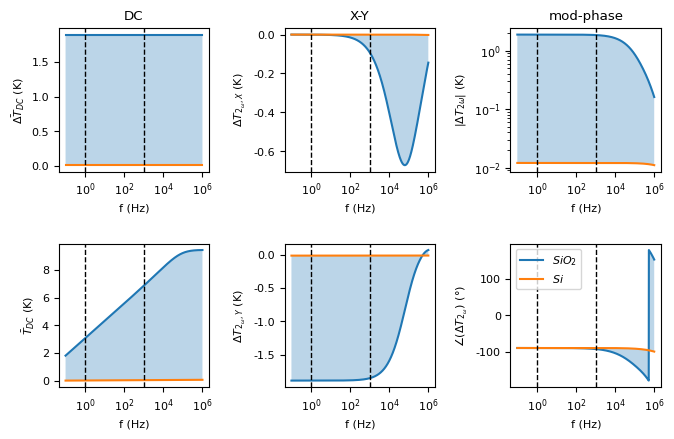

Generate this figure with matplotlib:
import matplotlib.pyplot as plt
from matplotlib.gridspec import GridSpec
import matplotlib
from scipy.special import kv
import scipy.integrate as integrate
from numpy import linspace, logspace, pi, sqrt, real, imag, log, sin, cos, ones_like, angle, zeros_like

'''Material properties Si'''
m_Si = 2330  # Kg/m3
k_Si = 230  # W/m/K
cv_Si = 700  # J/Kg/K

'''Material properties SiO2'''
m_SiO2 = 2650  # Kg/m3
k_SiO2 = 1.46  # W/m/K
cv_SiO2 = 680  # J/Kg/K

'''System properties'''
R = 100  # Ohm
I = 1e-3  # A
f0 = R * I**2 / (2 * 10e-6)  # W/m
w = 2 * pi * logspace(-1, 6, 1000)  # rad/s
T0 = 300  # K
r = 0.6e-6  # m
dr = 2.8e-6  # m
gamma = 0.5772156


"""Definitions"""
def K(k, m, cv):
    return k / m / cv

def q(w, K):
    return sqrt(1j * 2 * w / K)

def T(r, w, k, m, cv, f0, t=60):
    prefactor = 2 * f0 / (4 * pi * k)
    drift = -gamma + log(4 * K(k, m, cv) * t / r**2) + r**2 / (4 * K(k, m, cv) * t)
    im = 2 * imag((kv(0, r * q(w, K(k, m, cv)))))# * sin(2 * w * t)
    re = 2 * real((kv(0, r * q(w, K(k, m, cv)))))# * cos(2 * w * t)
    return  prefactor * (drift + im - re)

def T_DC(r, w, k, m, cv, f0, t):
    prefactor = 2 * f0 / (4 * pi * k)
    drift = -gamma + log(4 * K(k, m, cv) * t / r**2) + r**2 / (4 * K(k, m, cv) * t)
    return ones_like(w) * prefactor * drift

def T_X(r, w, k, m, cv, f0):
    prefactor = 2 * f0 / (4 * pi * k)
    im = 2 * imag((kv(0, r * q(w, K(k, m, cv)))))
    return prefactor * im

def T_Y(r, w, k, m, cv, f0):
    prefactor = 2 * f0 / (4 * pi * k)
    re = - 2 * real((kv(0, r * q(w, K(k, m, cv)))))
    return prefactor * re

"""Plot"""
grid = GridSpec(2, 3)
fig = plt.figure(figsize=(17 / 2.54, 12 / 2.54), dpi=300)
grid.update(top=0.94, bottom=0.18, left=0.08, right=0.98, hspace=0.5, wspace=0.5)
font = {'family' : 'normal',
        'weight' : 'normal',
        'size'   : 8}

matplotlib.rc('font', **font)
ax00 = fig.add_subplot(grid[0, 0])
ax00.set_title("DC")
ax00.set_xlabel("f (Hz)")
ax00.set_ylabel(r"$\bar{\Delta T}_{DC}$ (K)")
ax01 = fig.add_subplot(grid[0, 1])
ax01.set_title("X-Y")
ax01.set_xlabel("f (Hz)")
ax01.set_ylabel("$\Delta T_{2_\omega, X}$ (K)")
ax02 = fig.add_subplot(grid[0, 2])
ax02.set_title("mod-phase")
ax02.set_xlabel("f (Hz)")
ax02.set_ylabel("$|\Delta T_{2\omega}|$ (K)")
ax10 = fig.add_subplot(grid[1, 0])
ax10.set_xlabel("f (Hz)")
ax10.set_ylabel(r"$\bar{T}_{DC}$ (K)")
ax11 = fig.add_subplot(grid[1, 1])
ax11.set_xlabel("f (Hz)")
ax11.set_ylabel(r"$\Delta T_{2_\omega, Y}$ (K)")
ax12 = fig.add_subplot(grid[1, 2])
ax12.set_xlabel("f (Hz)")
ax12.set_ylabel("\u2220$(\Delta T_{2_\omega})$ (°)")

"""Compute"""
TL_DC_SiO2 = T_DC(r, w, k_SiO2, m_SiO2, cv_SiO2, f0, 60)
TR_DC_SiO2 = T_DC(r + dr, w, k_SiO2, m_SiO2, cv_SiO2, f0, 60)
TL_X_SiO2 = T_X(r, w, k_SiO2, m_SiO2, cv_SiO2, f0)
TR_X_SiO2 = T_X(r + dr, w, k_SiO2, m_SiO2, cv_SiO2, f0)
TL_Y_SiO2 = T_Y(r, w, k_SiO2, m_SiO2, cv_SiO2, f0)
TR_Y_SiO2 = T_Y(r + dr, w, k_SiO2, m_SiO2, cv_SiO2, f0)

TL_DC_Si = T_DC(r, w, k_Si, m_Si, cv_Si, f0, 60)
TR_DC_Si = T_DC(r + dr, w, k_Si, m_Si, cv_Si, f0, 60)
TL_X_Si = T_X(r, w, k_Si, m_Si, cv_Si, f0)
TR_X_Si = T_X(r + dr, w, k_Si, m_Si, cv_Si, f0)
TL_Y_Si = T_Y(r, w, k_Si, m_Si, cv_Si, f0)
TR_Y_Si = T_Y(r + dr, w, k_Si, m_Si, cv_Si, f0)

T_avg_SiO2 = zeros_like(w)
T_avg_Si = zeros_like(w)
for idx, val in enumerate(w):
    T_avg_SiO2[idx] = integrate.quad(T, r, r + dr, (val, k_SiO2, m_SiO2, cv_SiO2, f0, 60))[0]/dr
    T_avg_Si[idx] = integrate.quad(T, r, r + dr, (val, k_Si, m_Si, cv_Si, f0, 60))[0]/dr

d_rho_SiO2 = abs((TL_X_SiO2 - TR_X_SiO2) + 1J * (TL_Y_SiO2 - TR_Y_SiO2))
d_phi_SiO2 = angle((TL_X_SiO2 - TR_X_SiO2) + 1J * (TL_Y_SiO2 - TR_Y_SiO2), deg=True)
d_rho_Si = abs((TL_X_Si - TR_X_Si) + 1J * (TL_Y_Si - TR_Y_Si))
d_phi_Si = angle((TL_X_Si - TR_X_Si) + 1J * (TL_Y_Si - TR_Y_Si), deg=True)
rho_SiO2 = abs(T_avg_SiO2 + 1J * T_avg_SiO2)
phi_SiO2 = angle(T_avg_SiO2 + 1J * T_avg_SiO2, deg=True)
rho_Si = abs(T_avg_Si + 1J * T_avg_Si)
phi_Si = angle(T_avg_Si + 1J * T_avg_Si, deg=True)

x = w / 2 / pi

ax00.semilogx(x, TL_DC_SiO2 - TR_DC_SiO2, label="$SiO_2$")
ax00.semilogx(x, TL_DC_Si - TR_DC_Si, label="$Si$")
ax00.fill_between(x, TL_DC_SiO2 - TR_DC_SiO2, TL_DC_Si - TR_DC_Si, alpha=0.3)
ax00.axvline(1, linestyle="--", linewidth=1, color="black")
ax00.axvline(1E3, linestyle="--", linewidth=1, color="black")
ax00.set_xticks([1e0, 1e2, 1e4, 1e6])

ax10.semilogx(x, T_avg_SiO2, label="$SiO_2$")
ax10.semilogx(x, T_avg_Si, label="$Si$")
ax10.fill_between(x, T_avg_SiO2, T_avg_Si, alpha=0.3)
ax10.axvline(1, linestyle="--", linewidth=1, color="black")
ax10.axvline(1E3, linestyle="--", linewidth=1, color="black")
ax10.set_xticks([1e0, 1e2, 1e4, 1e6])

ax01.semilogx(x, TL_X_SiO2 - TR_X_SiO2, label="$SiO_2$")
ax01.semilogx(x, TL_X_Si - TR_X_Si, label="$Si$")
ax01.fill_between(x, TL_X_SiO2 - TR_X_SiO2, TL_X_Si - TR_X_Si, alpha=0.3)
ax01.axvline(1, linestyle="--", linewidth=1, color="black")
ax01.axvline(1E3, linestyle="--", linewidth=1, color="black")
ax01.set_xticks([1e0, 1e2, 1e4, 1e6])

ax11.semilogx(x, TL_Y_SiO2 - TR_Y_SiO2, label="$SiO_2$")
ax11.semilogx(x, TL_Y_Si - TR_Y_Si, label="$Si$")
ax11.fill_between(x, TL_Y_SiO2 - TR_Y_SiO2, TL_Y_Si - TR_Y_Si, alpha=0.3)
ax11.axvline(1, linestyle="--", linewidth=1, color="black")
ax11.axvline(1E3, linestyle="--", linewidth=1, color="black")
ax11.set_xticks([1e0, 1e2, 1e4, 1e6])

ax02.loglog(x, d_rho_SiO2, label="$SiO_2$")
ax02.loglog(x, d_rho_Si, label="$Si$")
ax02.fill_between(x, d_rho_SiO2, d_rho_Si, alpha=0.3)
ax02.axvline(1, linestyle="--", linewidth=1, color="black")
ax02.axvline(1E3, linestyle="--", linewidth=1, color="black")
ax02.set_xticks([1e0, 1e2, 1e4, 1e6])

ax12.semilogx(x, d_phi_SiO2, label="$SiO_2$")
ax12.semilogx(x, d_phi_Si, label="$Si$")
ax12.fill_between(x, d_phi_SiO2, d_phi_Si, alpha=0.3)
ax12.axvline(1, linestyle="--", linewidth=1, color="black")
ax12.axvline(1E3, linestyle="--", linewidth=1, color="black")
ax12.set_xticks([1e0, 1e2, 1e4, 1e6])

plt.legend()
plt.show()
